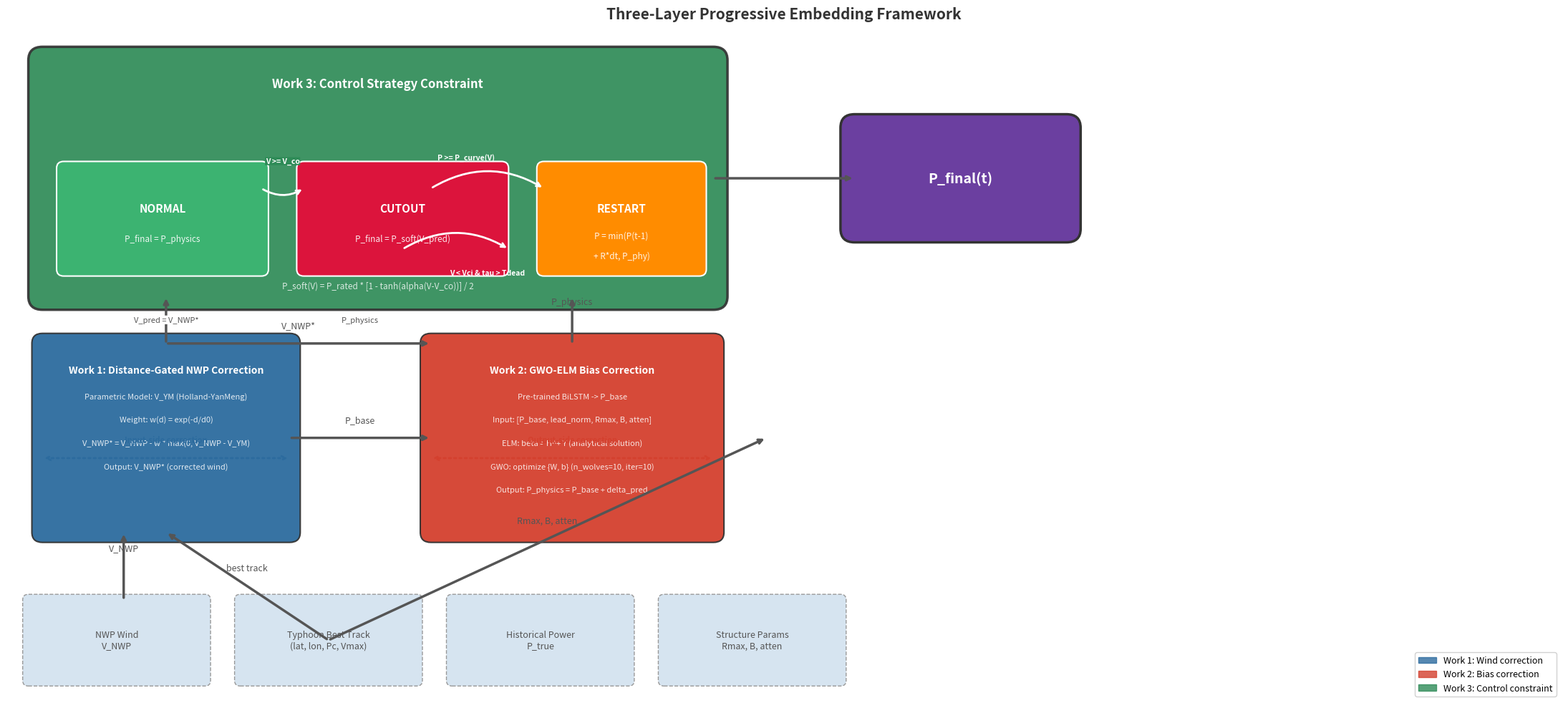

Here is the Python script that generated this plot: (Note: this script raises an exception after producing the figure.)
#!/usr/bin/env python3
"""Draw Figure: Three-Layer Progressive Embedding Framework"""
import matplotlib
matplotlib.use('Agg')
import matplotlib.pyplot as plt
import matplotlib.patches as mpatches
import numpy as np

plt.rcParams['font.family'] = ['Microsoft YaHei', 'SimHei', 'sans-serif']
plt.rcParams['axes.unicode_minus'] = False

fig, ax = plt.subplots(1, 1, figsize=(22, 10))
ax.set_xlim(0, 22)
ax.set_ylim(0, 10)
ax.axis('off')
fig.patch.set_facecolor('white')

C1 = '#2C6B9E'   # work1 blue
C2 = '#D4402E'   # work2 red
C3 = '#2E8B57'   # work3 green
C4 = '#6B3FA0'   # output purple

def rounded_box(ax, x, y, w, h, color, label, sub_labels=None):
    rect = mpatches.FancyBboxPatch((x, y), w, h, boxstyle='round,pad=0.15',
                                    facecolor=color, edgecolor='#333', linewidth=1.5, alpha=0.95)
    ax.add_patch(rect)
    ax.text(x + w/2, y + h - 0.32, label, ha='center', va='top',
            fontsize=10, fontweight='bold', color='white')
    if sub_labels:
        for i, sl in enumerate(sub_labels):
            ax.text(x + w/2, y + h - 0.72 - i*0.35, sl, ha='center', va='top',
                    fontsize=8, color='white', alpha=0.85)

def data_box(ax, x, y, w, h, label, color='#D6E4F0'):
    rect = mpatches.FancyBboxPatch((x, y), w, h, boxstyle='round,pad=0.08',
                                    facecolor=color, edgecolor='#999', linewidth=1, ls='--')
    ax.add_patch(rect)
    ax.text(x + w/2, y + h/2, label, ha='center', va='center',
            fontsize=9, color='#555')

def draw_arrow(ax, x1, y1, x2, y2, label=None):
    ax.annotate('', xy=(x2, y2), xytext=(x1, y1),
                arrowprops=dict(arrowstyle='->', color='#555', lw=2.5))
    if label:
        mx = (x1 + x2) / 2
        my = (y1 + y2) / 2 + 0.2
        ax.text(mx, my, label, ha='center', va='bottom', fontsize=9, color='#555', style='italic')

def sm_arrow(ax, x1, y1, x2, y2, label):
    ax.annotate('', xy=(x2, y2), xytext=(x1, y1),
                arrowprops=dict(arrowstyle='->', color='white', lw=2, connectionstyle='arc3,rad=0.3'))
    ax.text((x1+x2)/2, (y1+y2)/2 + 0.35, label, ha='center', va='bottom',
            fontsize=7.5, color='white', fontweight='bold',
            bbox=dict(boxstyle='round,pad=0.05', facecolor=C3, edgecolor='none'))

# ==================== DATA SOURCES ====================
data_box(ax, 0.3, 0.3, 2.5, 1.2, 'NWP Wind\nV_NWP')
data_box(ax, 3.3, 0.3, 2.5, 1.2, 'Typhoon Best Track\n(lat, lon, Pc, Vmax)')
data_box(ax, 6.3, 0.3, 2.5, 1.2, 'Historical Power\nP_true')
data_box(ax, 9.3, 0.3, 2.5, 1.2, 'Structure Params\nRmax, B, atten')

# ==================== WORK 1 ====================
rounded_box(ax, 0.5, 2.5, 3.5, 2.8, C1,
    'Work 1: Distance-Gated NWP Correction',
    ['Parametric Model: V_YM (Holland-YanMeng)',
     'Weight: w(d) = exp(-d/d0)',
     'V_NWP* = V_NWP - w * max(0, V_NWP - V_YM)',
     'Output: V_NWP* (corrected wind)'])

draw_arrow(ax, 1.65, 1.5, 1.65, 2.5, 'V_NWP')
draw_arrow(ax, 4.55, 0.9, 2.25, 2.5, 'best track')

# ==================== WORK 2 ====================
rounded_box(ax, 6.0, 2.5, 4.0, 2.8, C2,
    'Work 2: GWO-ELM Bias Correction',
    ['Pre-trained BiLSTM -> P_base',
     'Input: [P_base, lead_norm, Rmax, B, atten]',
     'ELM: beta = H^+ Y (analytical solution)',
     'GWO: optimize {W, b} (n_wolves=10, iter=10)',
     'Output: P_physics = P_base + delta_pred'])

draw_arrow(ax, 4.0, 3.9, 6.0, 3.9, 'P_base')
draw_arrow(ax, 2.25, 5.3, 6.0, 5.3, 'V_NWP*')
draw_arrow(ax, 4.55, 0.9, 10.75, 3.9, 'Rmax, B, atten')

# ==================== WORK 3 ====================
rect3 = mpatches.FancyBboxPatch((0.5, 6.0), 9.5, 3.5, boxstyle='round,pad=0.2',
                                 facecolor=C3, edgecolor='#333', linewidth=2.5, alpha=0.92)
ax.add_patch(rect3)
ax.text(5.25, 9.25, 'Work 3: Control Strategy Constraint', ha='center', va='top',
        fontsize=12, fontweight='bold', color='white')

# state machine sub-boxes
sm_y = 6.4
sm_h = 1.5

# Normal
rect_n = mpatches.FancyBboxPatch((0.8, sm_y), 2.8, sm_h, boxstyle='round,pad=0.1',
                                   facecolor='#3CB371', edgecolor='white', linewidth=1.5)
ax.add_patch(rect_n)
ax.text(2.2, sm_y + sm_h/2 + 0.15, 'NORMAL', ha='center', va='center',
        fontsize=11, fontweight='bold', color='white')
ax.text(2.2, sm_y + sm_h/2 - 0.3, 'P_final = P_physics', ha='center', va='center',
        fontsize=8.5, color='white', alpha=0.9)

# Cutout
rect_c = mpatches.FancyBboxPatch((4.2, sm_y), 2.8, sm_h, boxstyle='round,pad=0.1',
                                   facecolor='#DC143C', edgecolor='white', linewidth=1.5)
ax.add_patch(rect_c)
ax.text(5.6, sm_y + sm_h/2 + 0.15, 'CUTOUT', ha='center', va='center',
        fontsize=11, fontweight='bold', color='white')
ax.text(5.6, sm_y + sm_h/2 - 0.3, 'P_final = P_soft(V_pred)', ha='center', va='center',
        fontsize=8.5, color='white', alpha=0.9)

# Restarting
rect_r = mpatches.FancyBboxPatch((7.6, sm_y), 2.2, sm_h, boxstyle='round,pad=0.1',
                                   facecolor='#FF8C00', edgecolor='white', linewidth=1.5)
ax.add_patch(rect_r)
ax.text(8.7, sm_y + sm_h/2 + 0.15, 'RESTART', ha='center', va='center',
        fontsize=11, fontweight='bold', color='white')
ax.text(8.7, sm_y + sm_h/2 - 0.25, 'P = min(P(t-1)', ha='center', va='center',
        fontsize=8.5, color='white', alpha=0.9)
ax.text(8.7, sm_y + sm_h/2 - 0.55, '+ R*dt, P_phy)', ha='center', va='center',
        fontsize=8.5, color='white', alpha=0.9)

# state transitions
sm_arrow(ax, 3.6, sm_y + sm_h - 0.3, 4.2, sm_y + sm_h - 0.3, 'V >= V_co')

ax.annotate('', xy=(7.1, sm_y + 0.3), xytext=(5.6, sm_y + 0.3),
            arrowprops=dict(arrowstyle='->', color='white', lw=2, connectionstyle='arc3,rad=-0.3'))
ax.text(6.8, sm_y + 0.0, 'V < Vci & tau > Tdead', ha='center', va='top',
        fontsize=7.5, color='white', fontweight='bold')

ax.annotate('', xy=(7.6, sm_y + sm_h - 0.3), xytext=(6.0, sm_y + sm_h - 0.3),
            arrowprops=dict(arrowstyle='->', color='white', lw=2, connectionstyle='arc3,rad=-0.3'))
ax.text(6.5, sm_y + sm_h + 0.1, 'P >= P_curve(V)', ha='center', va='bottom',
        fontsize=7.5, color='white', fontweight='bold')

# soft cutout formula
ax.text(5.25, 6.15, 'P_soft(V) = P_rated * [1 - tanh(alpha(V-V_co))] / 2',
        ha='center', va='center', fontsize=8.5, color='white', alpha=0.8, style='italic')

# arrows to work3
draw_arrow(ax, 8.0, 5.3, 8.0, 6.0, 'P_physics')
draw_arrow(ax, 2.25, 5.3, 2.25, 6.0)

ax.text(2.25, 5.65, 'V_pred = V_NWP*', ha='center', va='center',
        fontsize=8, color='#555', bbox=dict(boxstyle='round,pad=0.1', facecolor='white', edgecolor='none'))
ax.text(5.0, 5.65, 'P_physics', ha='center', va='center',
        fontsize=8, color='#555', bbox=dict(boxstyle='round,pad=0.1', facecolor='white', edgecolor='none'))

# ==================== OUTPUT ====================
rect_out = mpatches.FancyBboxPatch((12.0, 7.0), 3.0, 1.5, boxstyle='round,pad=0.2',
                                     facecolor=C4, edgecolor='#333', linewidth=2.5)
ax.add_patch(rect_out)
ax.text(13.5, 7.75, 'P_final(t)', ha='center', va='center',
        fontsize=14, fontweight='bold', color='white')

draw_arrow(ax, 10.0, 7.75, 12.0, 7.75)

# ==================== ANNOTATION BRACKETS ====================
ax.annotate('', xy=(0.5, 3.6), xytext=(4.0, 3.6),
            arrowprops=dict(arrowstyle='<->', color=C1, lw=2, linestyle=':'))
ax.text(2.25, 3.8, 'Input-side correction', ha='center', va='bottom',
        fontsize=8, color=C1, fontweight='bold')

ax.annotate('', xy=(6.0, 3.6), xytext=(10.0, 3.6),
            arrowprops=dict(arrowstyle='<->', color=C2, lw=2, linestyle=':'))
ax.text(8.0, 3.8, 'Output-side correction', ha='center', va='bottom',
        fontsize=8, color=C2, fontweight='bold')

# ==================== LEGEND ====================
legend_items = [
    mpatches.Patch(color=C1, alpha=0.8, label='Work 1: Wind correction'),
    mpatches.Patch(color=C2, alpha=0.8, label='Work 2: Bias correction'),
    mpatches.Patch(color=C3, alpha=0.8, label='Work 3: Control constraint'),
]
ax.legend(handles=legend_items, loc='lower right', fontsize=9,
          framealpha=0.9, edgecolor='#ccc')

ax.set_title('Three-Layer Progressive Embedding Framework',
             fontsize=15, fontweight='bold', pad=8, color='#333')

plt.tight_layout()
out_path = 'docs/fig_three_layer_framework.png'
plt.savefig(out_path, dpi=200, bbox_inches='tight')
print(f"Saved to {out_path}")
